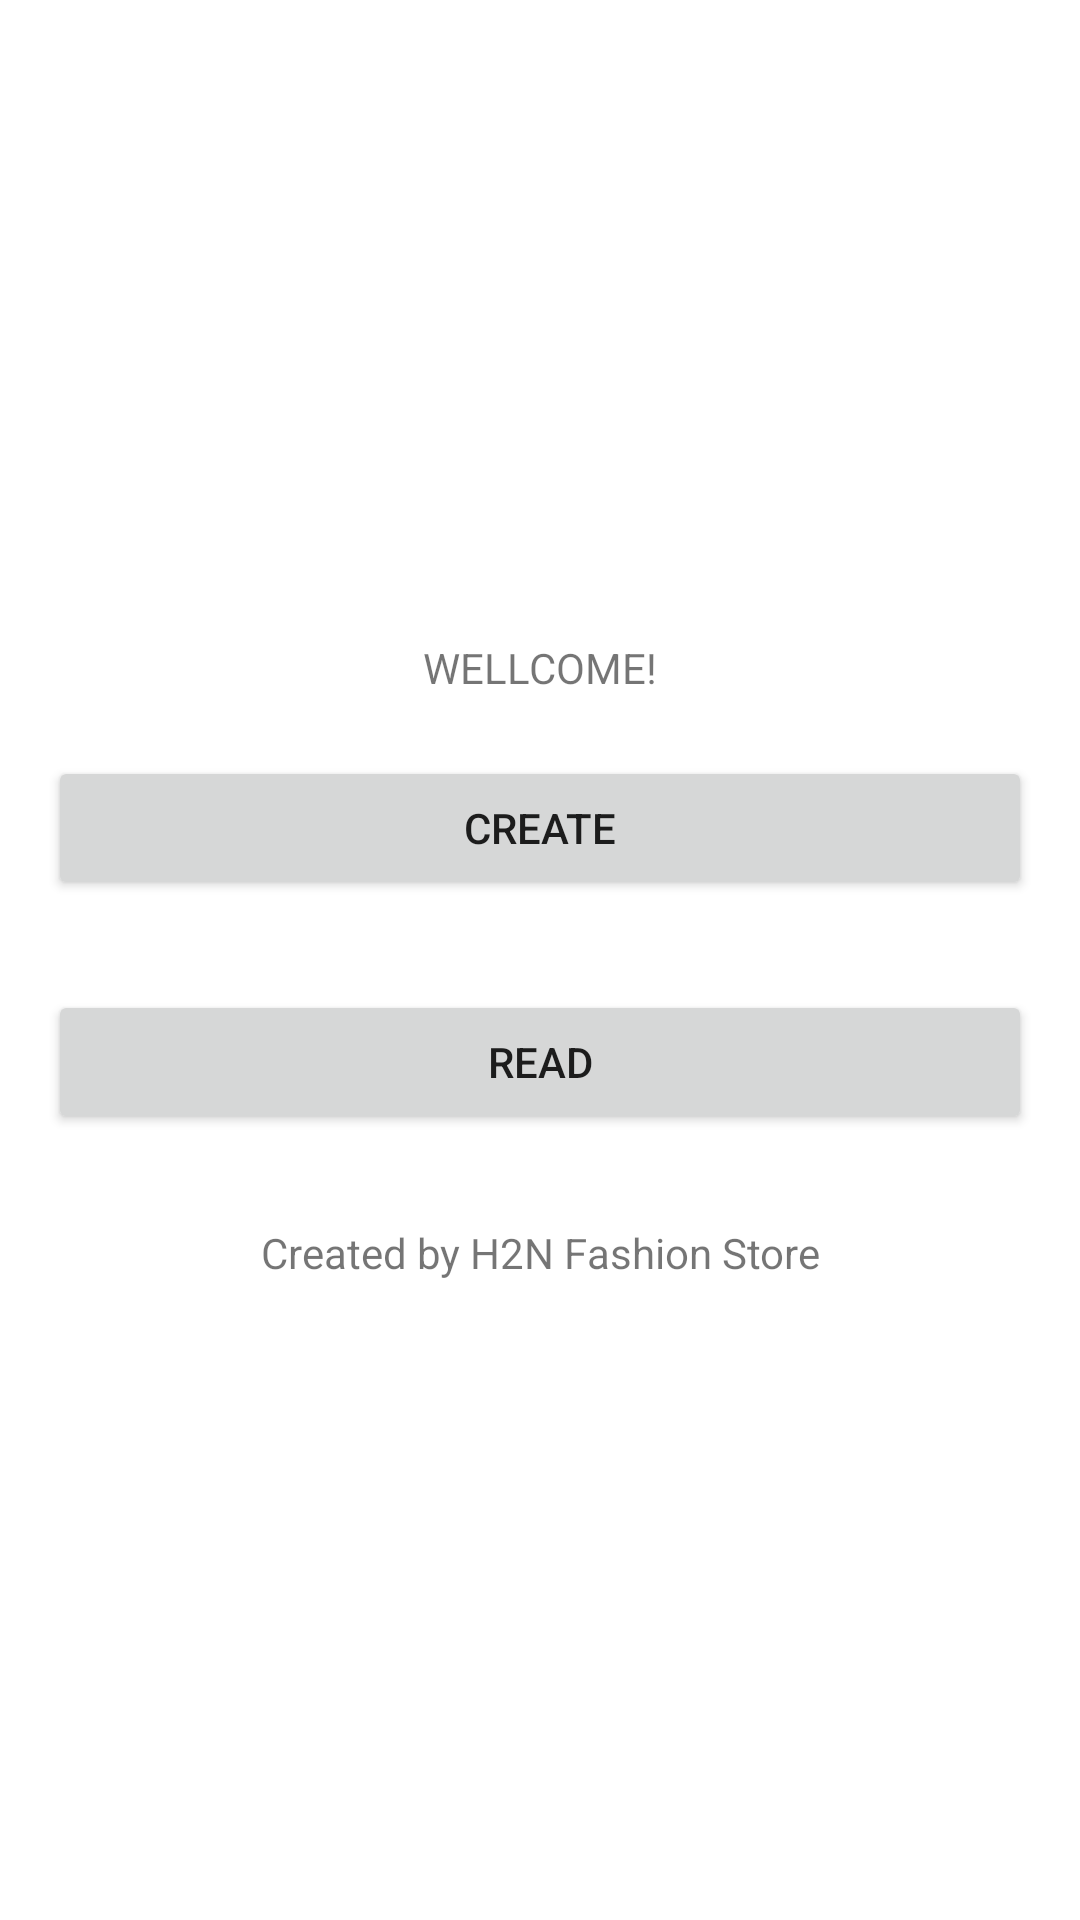

Android layout source for this screen:
<!-- AndroidManifest.xml: application theme Theme.AplikasiPencatatanTokoBaju -->
<!-- res/layout/activity_main.xml -->
<?xml version="1.0" encoding="utf-8"?>
<LinearLayout xmlns:android="http://schemas.android.com/apk/res/android"
    xmlns:app="http://schemas.android.com/apk/res-auto"
    xmlns:tools="http://schemas.android.com/tools"
    android:id="@+id/activity_main"
    android:layout_width="match_parent"
    android:layout_height="match_parent"
    android:gravity="center"
    android:orientation="vertical"
    android:paddingBottom="16dp"
    android:paddingLeft="16dp"
    android:paddingRight="16dp"
    android:paddingTop="16dp"
    tools:context=".MainActivity">

        <TextView
        android:layout_width="wrap_content"
        android:layout_height="wrap_content"
        android:text="WELLCOME!"
        app:layout_constraintBottom_toBottomOf="parent"
        app:layout_constraintEnd_toEndOf="parent"
        app:layout_constraintStart_toStartOf="parent"
        app:layout_constraintTop_toTopOf="parent" />

        <Button
            android:id="@+id/btnCreate"
            android:onClick="btnCreate"
            android:layout_marginTop="20dp"
            android:layout_width="match_parent"
            android:layout_height="wrap_content"
            android:text="CREATE" />

        <Button
            android:id="@+id/btnRead"
            android:onClick="btnRead"
            android:layout_marginTop="30dp"
            android:layout_width="match_parent"
            android:layout_height="wrap_content"
            android:text="READ" />

        <TextView
            android:id="@+id/textView"
            android:gravity="center"
            android:layout_marginTop="30dp"
            android:layout_width="match_parent"
            android:layout_height="wrap_content"
            android:text="Created by H2N Fashion Store" />
    </LinearLayout>
<!-- resources referenced by this layout -->
<resources>
  <style name="Theme.AplikasiPencatatanTokoBaju" parent="Theme.MaterialComponents.DayNight.DarkActionBar">
          
          <item name="colorPrimary">@color/purple_500</item>
          <item name="colorPrimaryVariant">@color/purple_700</item>
          <item name="colorOnPrimary">@color/white</item>
          
          <item name="colorSecondary">@color/teal_200</item>
          <item name="colorSecondaryVariant">@color/teal_700</item>
          <item name="colorOnSecondary">@color/black</item>
          
          <item name="android:statusBarColor">?attr/colorPrimaryVariant</item>
          
      </style>
  <color name="purple_500">#FF6200EE</color>
  <color name="purple_700">#FF3700B3</color>
  <color name="white">#FFFFFFFF</color>
  <color name="teal_200">#FF03DAC5</color>
  <color name="teal_700">#FF018786</color>
  <color name="black">#FF000000</color>
</resources>
